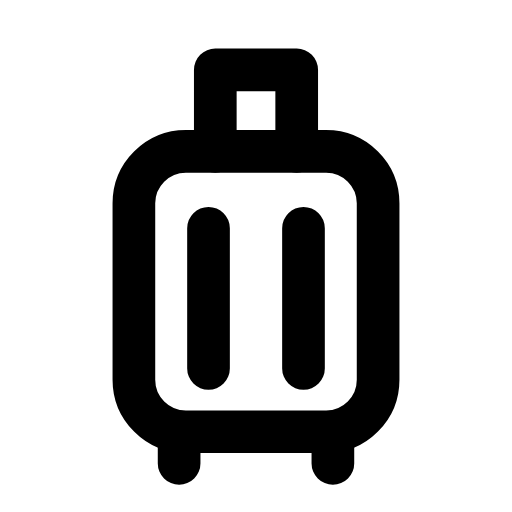
t = 0.00 s
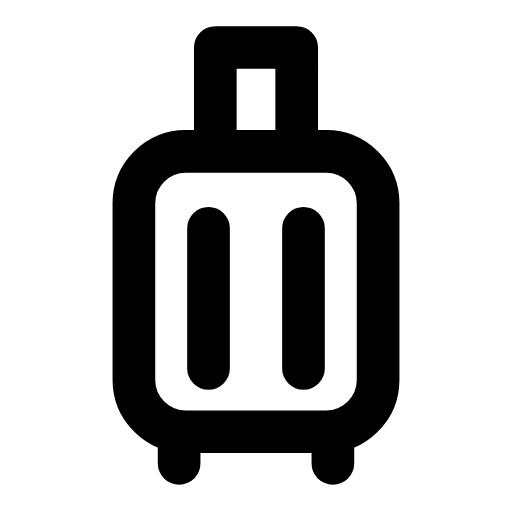
t = 0.26 s
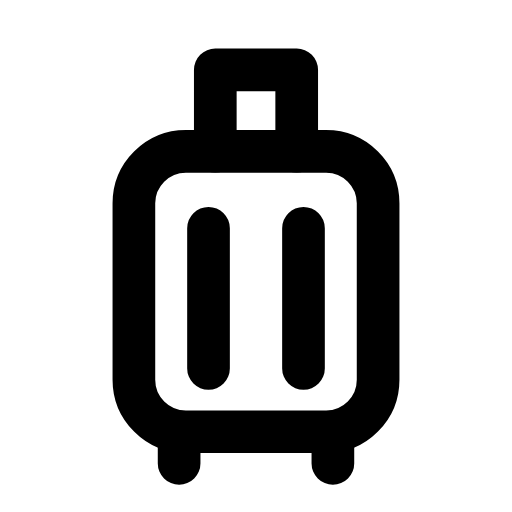
t = 0.53 s
t = 0.78 s: frame unchanged from t = 0.00 s, image omitted
t = 1.06 s: frame unchanged from t = 0.00 s, image omitted
t = 1.33 s: frame unchanged from t = 0.00 s, image omitted

The animated SVG that drew these frames (rendered in a browser with its animation timeline set to each time). Animation: 1 SMIL element (animateTransform=1); one cycle of 1.60 s, repeats indefinitely.

<svg xmlns="http://www.w3.org/2000/svg" width="24" height="24" viewBox="0 0 24 24" fill="none"><g transform="translate(-0.72 -0.75) scale(1.06)"><g><animateTransform attributeName="transform" type="translate" values="0 0;0 0;0 -1.2;0 0;0 0;0 0;0 0;0 -1.2;0 0;0 0;0 0" keyTimes="0;0.135;0.2475;0.36;0.45;0.6;0.66;0.735;0.81;0.9;1" dur="1.6s" repeatCount="indefinite" calcMode="spline" keySplines="0.16 1 0.3 1;0.16 1 0.3 1;0.16 1 0.3 1;0.16 1 0.3 1;0.16 1 0.3 1;0.16 1 0.3 1;0.16 1 0.3 1;0.16 1 0.3 1;0.16 1 0.3 1;0.16 1 0.3 1"/><path stroke="currentColor" stroke-width="1.887" stroke-linecap="round" stroke-linejoin="round" fill="none" d="M10.2 7.4L10.2 3.8L13.8 3.8L13.8 7.4"></path></g><rect stroke="currentColor" stroke-width="1.887" stroke-linecap="round" stroke-linejoin="round" fill="none" x="6.6" y="7.4" width="10.8" height="12.4" rx="2.3"></rect><path stroke="currentColor" stroke-width="1.887" stroke-linecap="round" stroke-linejoin="round" fill="none" d="M9.9 10.8L9.9 17M14.1 10.8L14.1 17"></path><path stroke="currentColor" stroke-width="1.887" stroke-linecap="round" stroke-linejoin="round" fill="none" d="M8.6 19.8L8.6 21.2M15.4 19.8L15.4 21.2"></path></g></svg>
